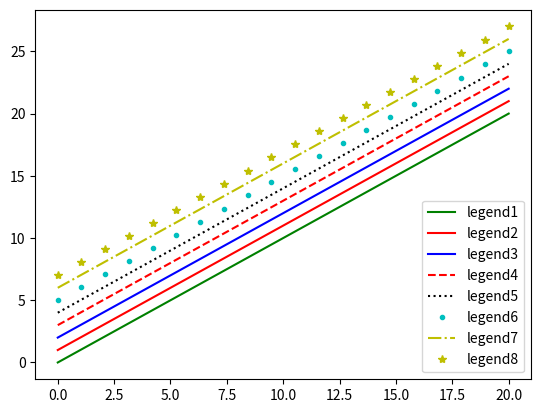

Write Python code to recreate this figure.
import matplotlib.pyplot as plt
import numpy

x = numpy.linspace(0, 20, 20)

# label用来定义图例的内容
plt.plot(x, x, 'g', label='legend1')  # 绿色
plt.plot(x, x + 1, 'r', label='legend2')  # 红色
plt.plot(x, x + 2, 'b', label='legend3')  # 蓝色
# 默认是画的实线，--会画虚线
plt.plot(x, x + 3, '--r', label='legend4')  # 红色
plt.plot(x, x + 4, ':k', label='legend5')  # 实心点，黑色
plt.plot(x, x + 5, '.c', label='legend6')  # 大一点的实心点，浅蓝色
plt.plot(x, x + 6, '-.y', label='legend7')  # -.，黄色
plt.plot(x, x + 7, '*y', label='legend8')  # *号，黄色

# 展示图例。loc定义图例位置，默认展示的位置是左上角，即upper left，下面的lower right表示左下角
plt.legend(loc='lower right')

plt.show()
